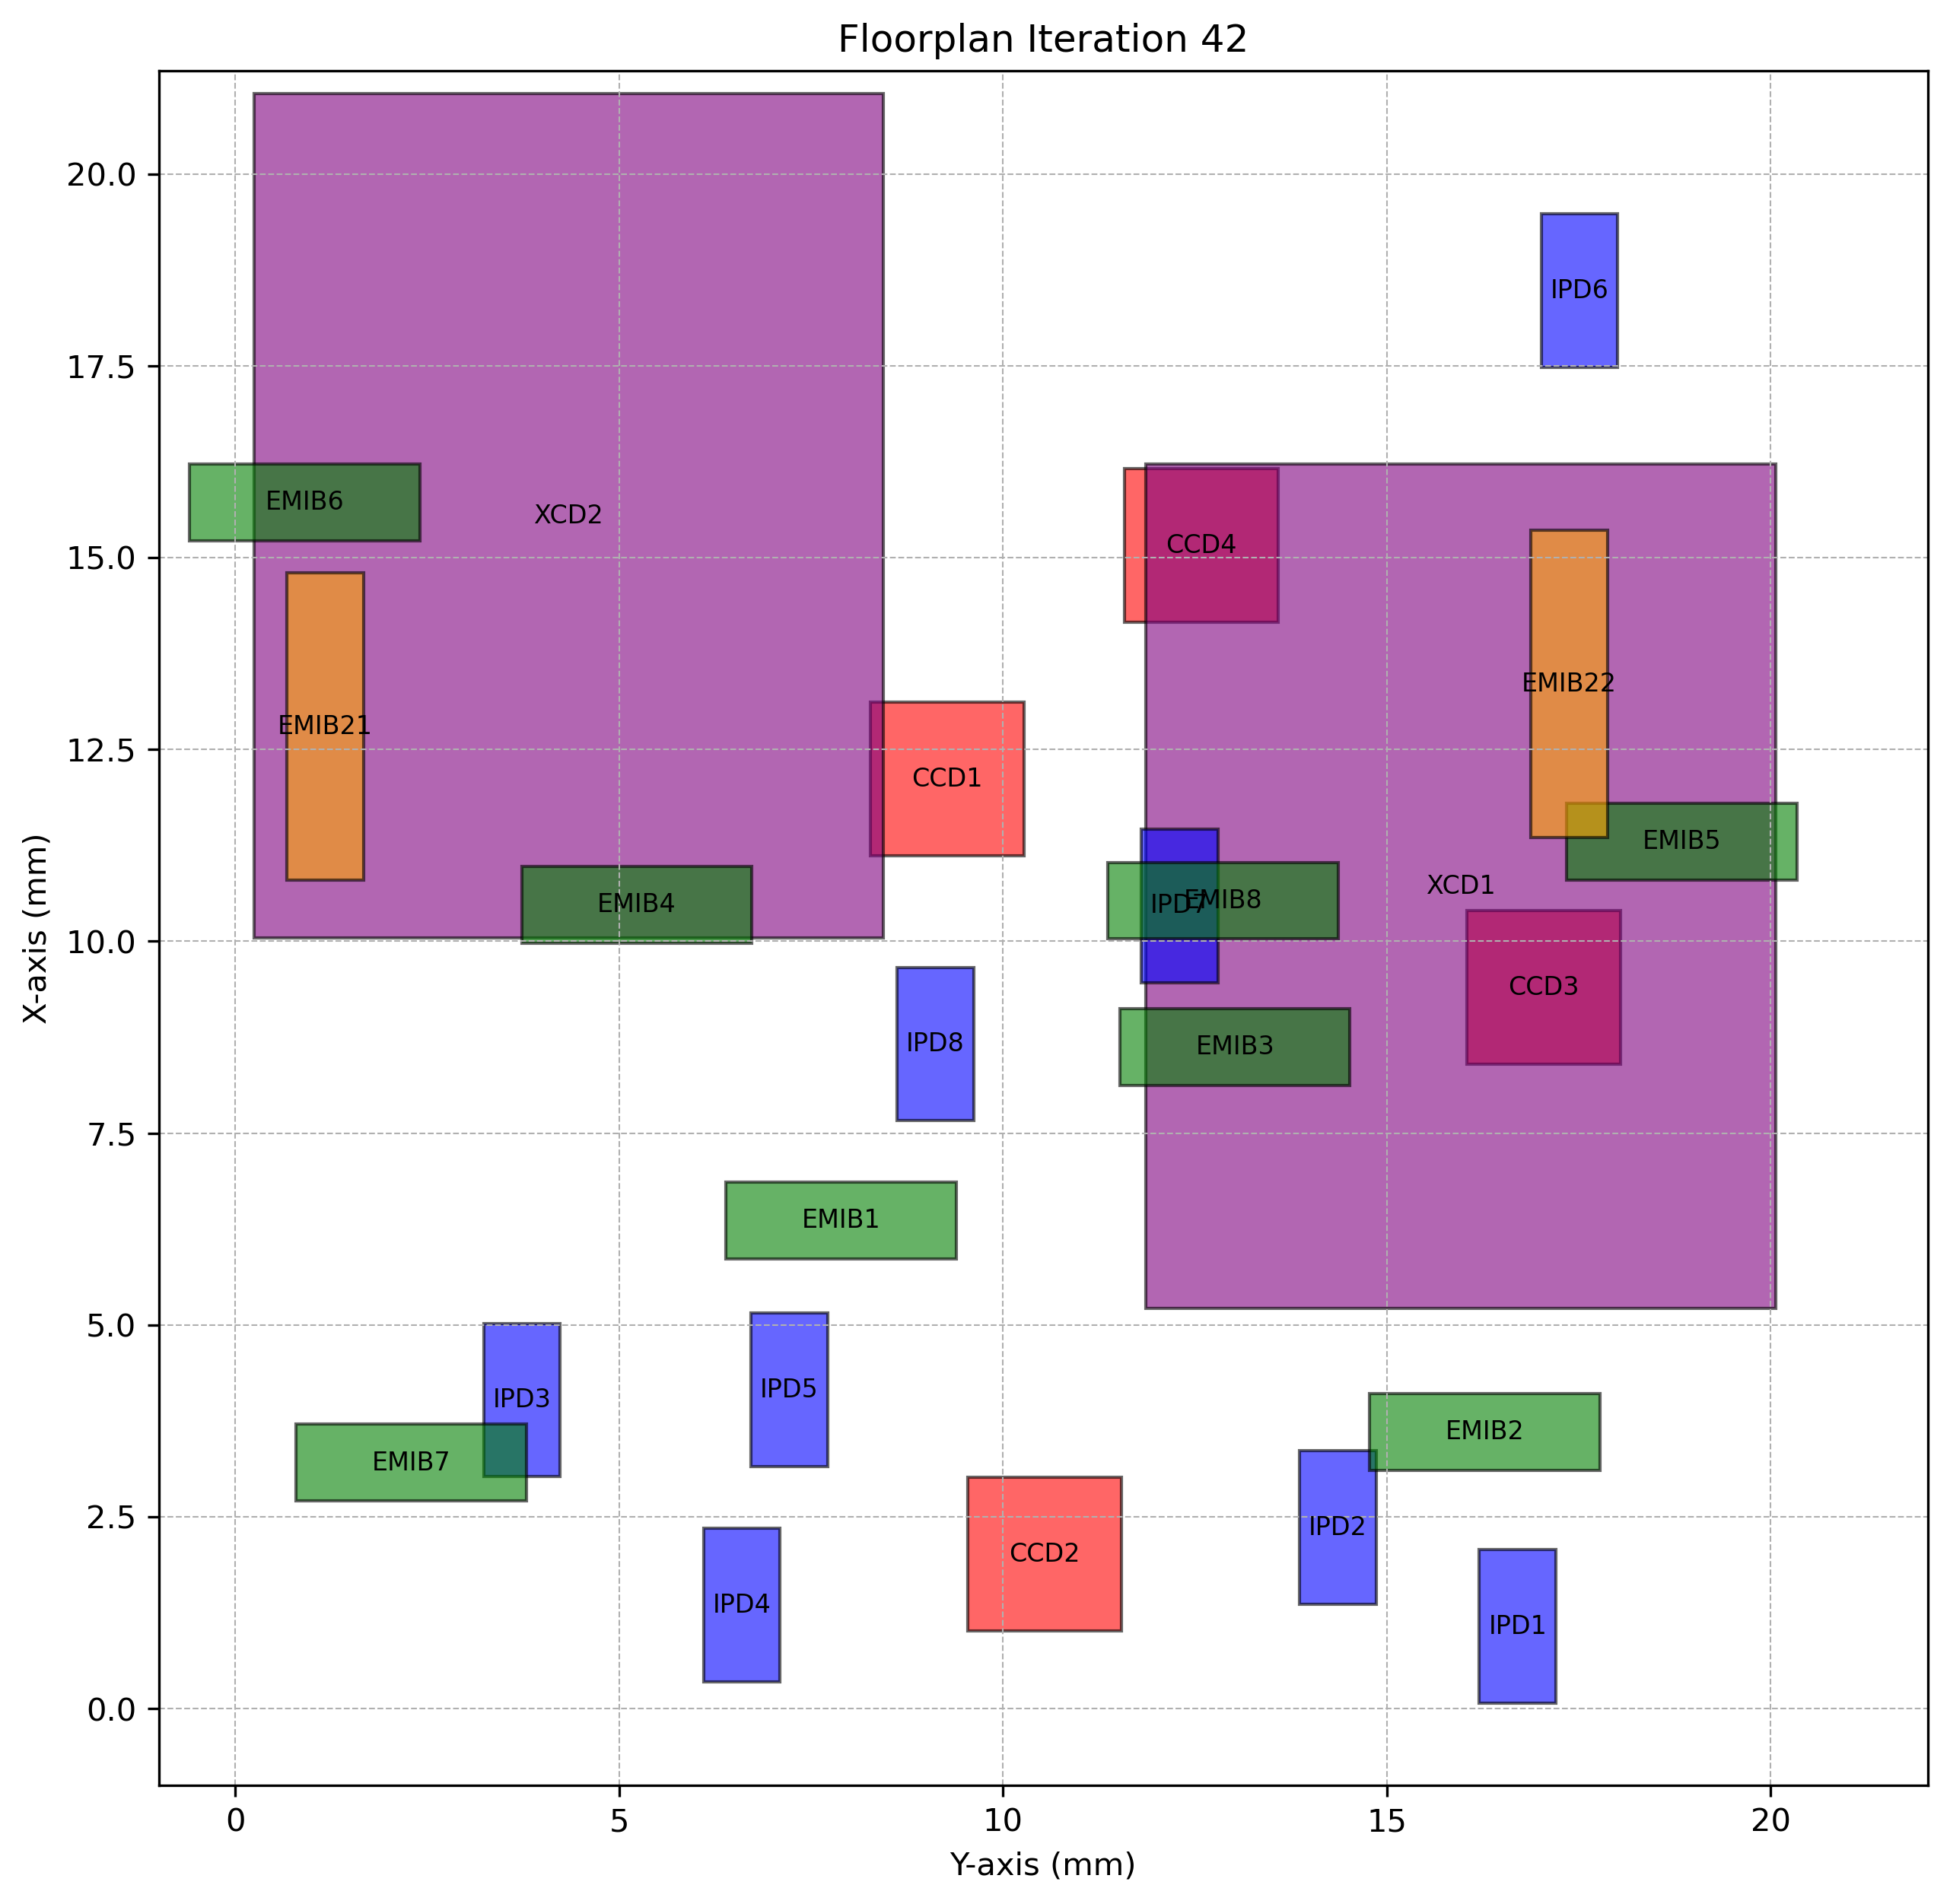

Values plotted in this chart, from the file beside it:
Chiplet_Type, Chiplet_Name, X_Position, Y_Position, Z_Position, Length, Breadth, Rotated
CCD, CCD1, 11.12, 8.27, 2, 2, 2.0, True
CCD, CCD2, 1.014, 9.54, 2, 2, 2.0, True
CCD, CCD3, 8.399, 16.04, 2, 2, 2.0, True
CCD, CCD4, 14.16, 11.58, 2, 2, 2.0, True
XCD, XCD1, 5.216, 11.86, 2, 11, 8.2, True
XCD, XCD2, 10.05, 0.2453, 2, 11, 8.2, True
IPD, IPD1, 0.07574, 16.21, 2, 2, 1.0, True
IPD, IPD2, 1.364, 13.86, 2, 2, 1.0, True
IPD, IPD3, 3.023, 3.232, 2, 2, 1.0, True
IPD, IPD4, 0.3486, 6.097, 2, 2, 1.0, True
IPD, IPD5, 3.154, 6.717, 2, 2, 1.0, True
IPD, IPD6, 17.48, 17.01, 2, 2, 1.0, True
IPD, IPD7, 9.464, 11.8, 2, 2, 1.0, True
IPD, IPD8, 7.66, 8.621, 2, 2, 1.0, True
EMIB, EMIB1, 5.865, 6.392, 1, 1, 3.0, False
EMIB, EMIB2, 3.106, 14.78, 1, 1, 3.0, False
EMIB, EMIB3, 8.121, 11.52, 1, 1, 3.0, False
EMIB, EMIB4, 9.976, 3.728, 1, 1, 3.0, False
EMIB, EMIB5, 10.8, 17.35, 1, 1, 3.0, False
EMIB, EMIB6, 15.22, -0.5986, 1, 1, 3.0, False
EMIB, EMIB7, 2.706, 0.7928, 1, 1, 3.0, False
EMIB, EMIB8, 10.03, 11.37, 1, 1, 3.0, False
EMIB2, EMIB21, 10.8, 0.6678, 1, 4, 1.0, True
EMIB2, EMIB22, 11.36, 16.88, 1, 4, 1.0, True
